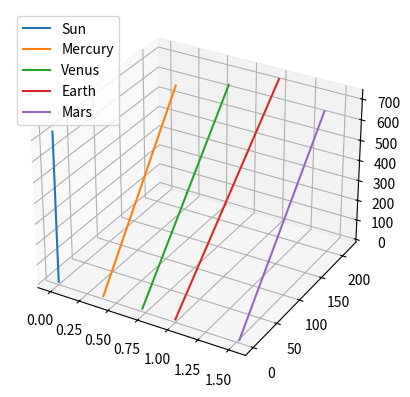
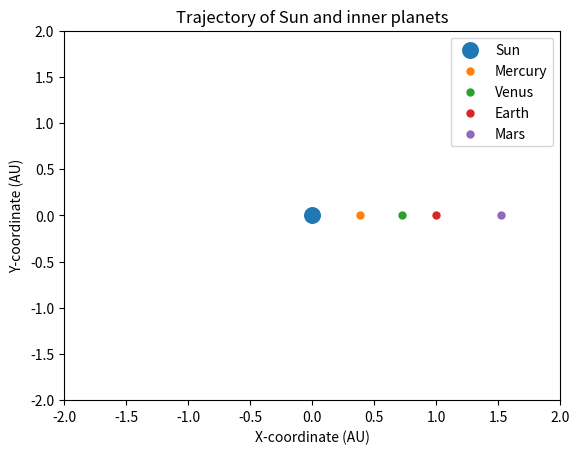

Generate these figures, in order, with matplotlib:
import numpy as np
import matplotlib.pyplot as plt
from matplotlib.animation import FuncAnimation
from mpl_toolkits.mplot3d import Axes3D

def acceleration(r, m):
    G = 6.67*(10**(-11))  # Universal Gravitational constant in m^3 kg^-1 s^-2
    G = G * (60*60*24)**2 / (1.496*10**11)  # Convert to AU^3 kg^-1 day^-2
    n = len(r[0])
    a = np.zeros((2,n))
    for i in range(n):
        for j in range(n):
            if i != j:
                rij = r[:,i] - r[:,j]
                a[:,i] -= G * m[j] * rij / np.linalg.norm(rij)**3
    return a

# SIMULATION PARAMETERS
k = 5  # number of bodies (Sun + 4 inner planets)
G = 6.67*(10**(-11))  # Universal Gravitational constant in m^3 kg^-1 s^-2
G = G * (60*60*24)**2 / (1.496*10**11)  # Convert to AU^3 kg^-1 day^-2
dt = 1.0  # timestep in days
total_time = 365.25*2  # simulate for 2 years
n = int(total_time/dt)  # number of timesteps

# INITIAL PARAMETERS
# names of the bodies
names = ['Sun', 'Mercury', 'Venus', 'Earth', 'Mars']
# masses (in kg)
m_sun = 1.989 * 10**30
m = np.array([m_sun, 0.330*m_sun, 4.87*m_sun, 5.97*m_sun, 0.642*m_sun]) / m_sun  # in sun masses
# initial positions (in AU)
r0 = np.array([[0, 0], [0.39, 0], [0.723, 0], [1, 0], [1.524, 0]]).T
# initial velocities (in AU/day)
v0 = np.array([[0, 0], [0, 0.205], [0, 0.245], [0, 0.297], [0, 0.241]]).T

r = np.zeros((2, k, n))
v = np.zeros((2, k, n))
r[:,:,0] = r0
v[:,:,0] = v0

for i in range(n-1):
    k1_v = dt * acceleration(r[:,:,i], m)
    k1_r = dt * v[:,:,i]

    k2_v = dt * acceleration(r[:,:,i] + 0.5*k1_r, m)
    k2_r = dt * (v[:,:,i] + 0.5*k1_v)

    k3_v = dt * acceleration(r[:,:,i] + 0.5*k2_r, m)
    k3_r = dt * (v[:,:,i] + 0.5*k2_v)

    k4_v = dt * acceleration(r[:,:,i] + k3_r, m)
    k4_r = dt * (v[:,:,i] + k3_v)

    v[:,:,i+1] = v[:,:,i] + (k1_v + 2*k2_v + 2*k3_v + k4_v) / 6
    r[:,:,i+1] = r[:,:,i] + (k1_r + 2*k2_r + 2*k3_r + k4_r) / 6

# 3D plot
ax = plt.figure().add_subplot(projection='3d')
t = np.linspace(0, total_time, n)
for i in range(k):
    ax.plot(r[0,i,:], r[1,i,:], t, label=names[i])

ax.legend()
plt.show()

# 2D animation
fig, ax = plt.subplots()
scatter = [ax.scatter([], [], marker='o', s=25*(1 if i>0 else 5), label=names[i]) for i in range(k)]
ax.set_xlim(-2, 2)
ax.set_ylim(-2, 2)

def update(frame):
    for i in range(k):
        scatter[i].set_offsets([[r[0,i,frame], r[1,i,frame]]])
    return scatter

animation = FuncAnimation(fig, update, frames=len(range(n)), interval=1, blit=True)

plt.xlabel('X-coordinate (AU)')
plt.ylabel('Y-coordinate (AU)')
plt.title('Trajectory of Sun and inner planets')
plt.legend()
plt.grid(False)
plt.show()
